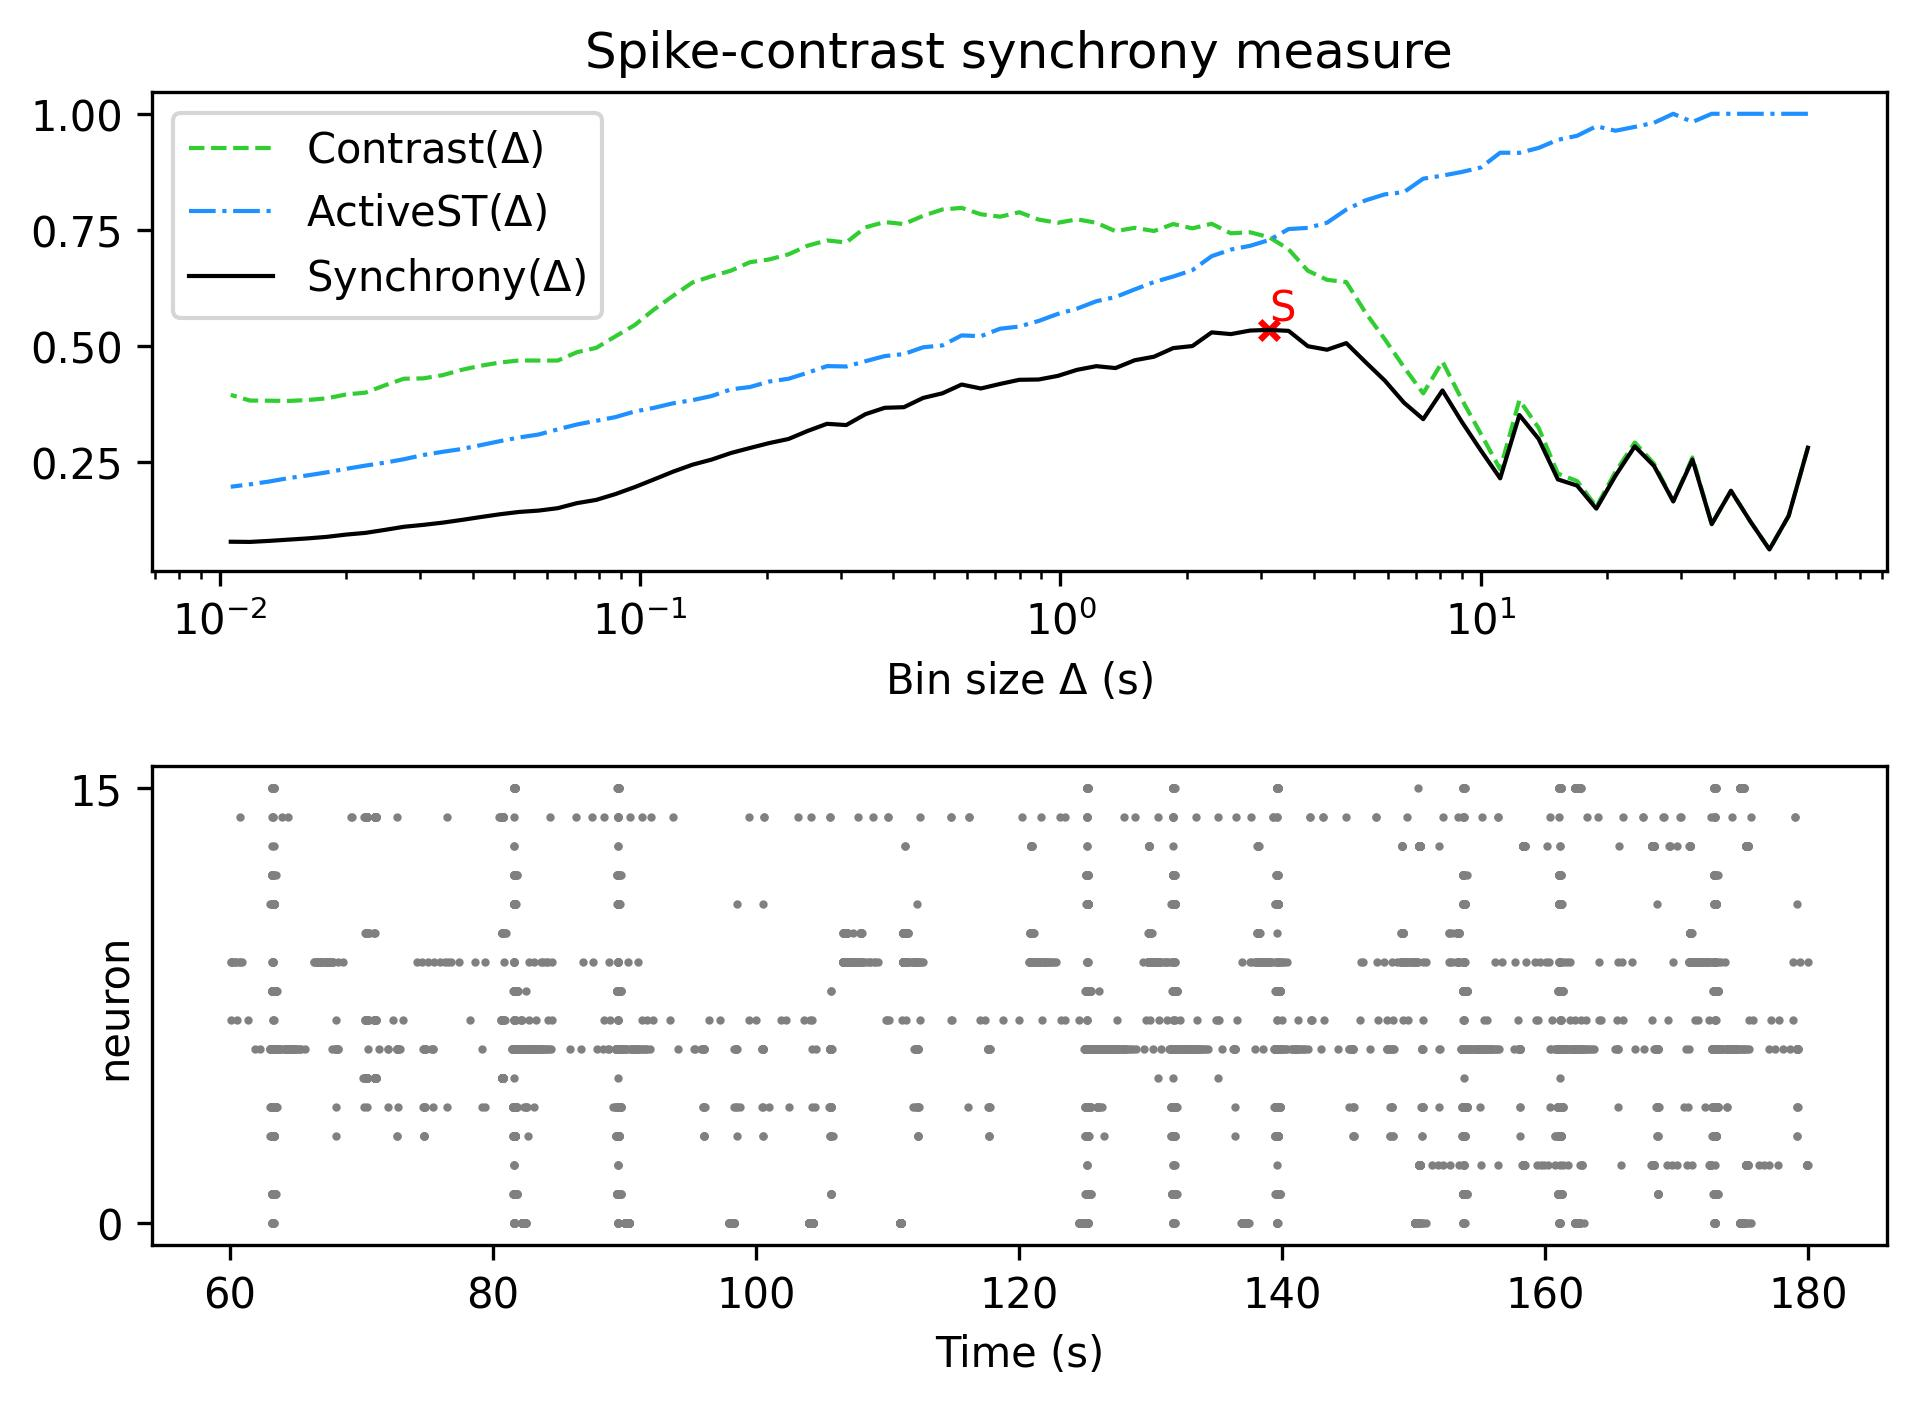

The file beside this chart, header and first rows:
, Spike-contrast (60.0 s), Spike-contrast (54.0 s), Spike-contrast (48.6 s), Spike-contrast (43.74 s), Spike-contrast (39.366 s), Spike-contrast (35.429 s), Spike-contrast (31.886 s), Spike-contrast (28.698 s), Spike-contrast (25.828 s), Spike-contrast (23.245 s), Spike-contrast (20.921 s), Spike-contrast (18.829 s), Spike-contrast (16.946 s), Spike-contrast (15.251 s), Spike-contrast (13.726 s), Spike-contrast (12.353 s), Spike-contrast (11.118 s), Spike-contrast (10.006 s), Spike-contrast (9.006 s), Spike-contrast (8.105 s), Spike-contrast (7.295 s), Spike-contrast (6.565 s), Spike-contrast (5.909 s)
0, 0.2798, 0.1329, 0.06033, 0.1213, 0.1869, 0.1149, 0.2543, 0.1641, 0.2405, 0.2828, 0.2197, 0.1484, 0.1981, 0.2115, 0.2989, 0.3503, 0.2137, 0.2737, 0.336, 0.4034, 0.3414, 0.3769, 0.4246
